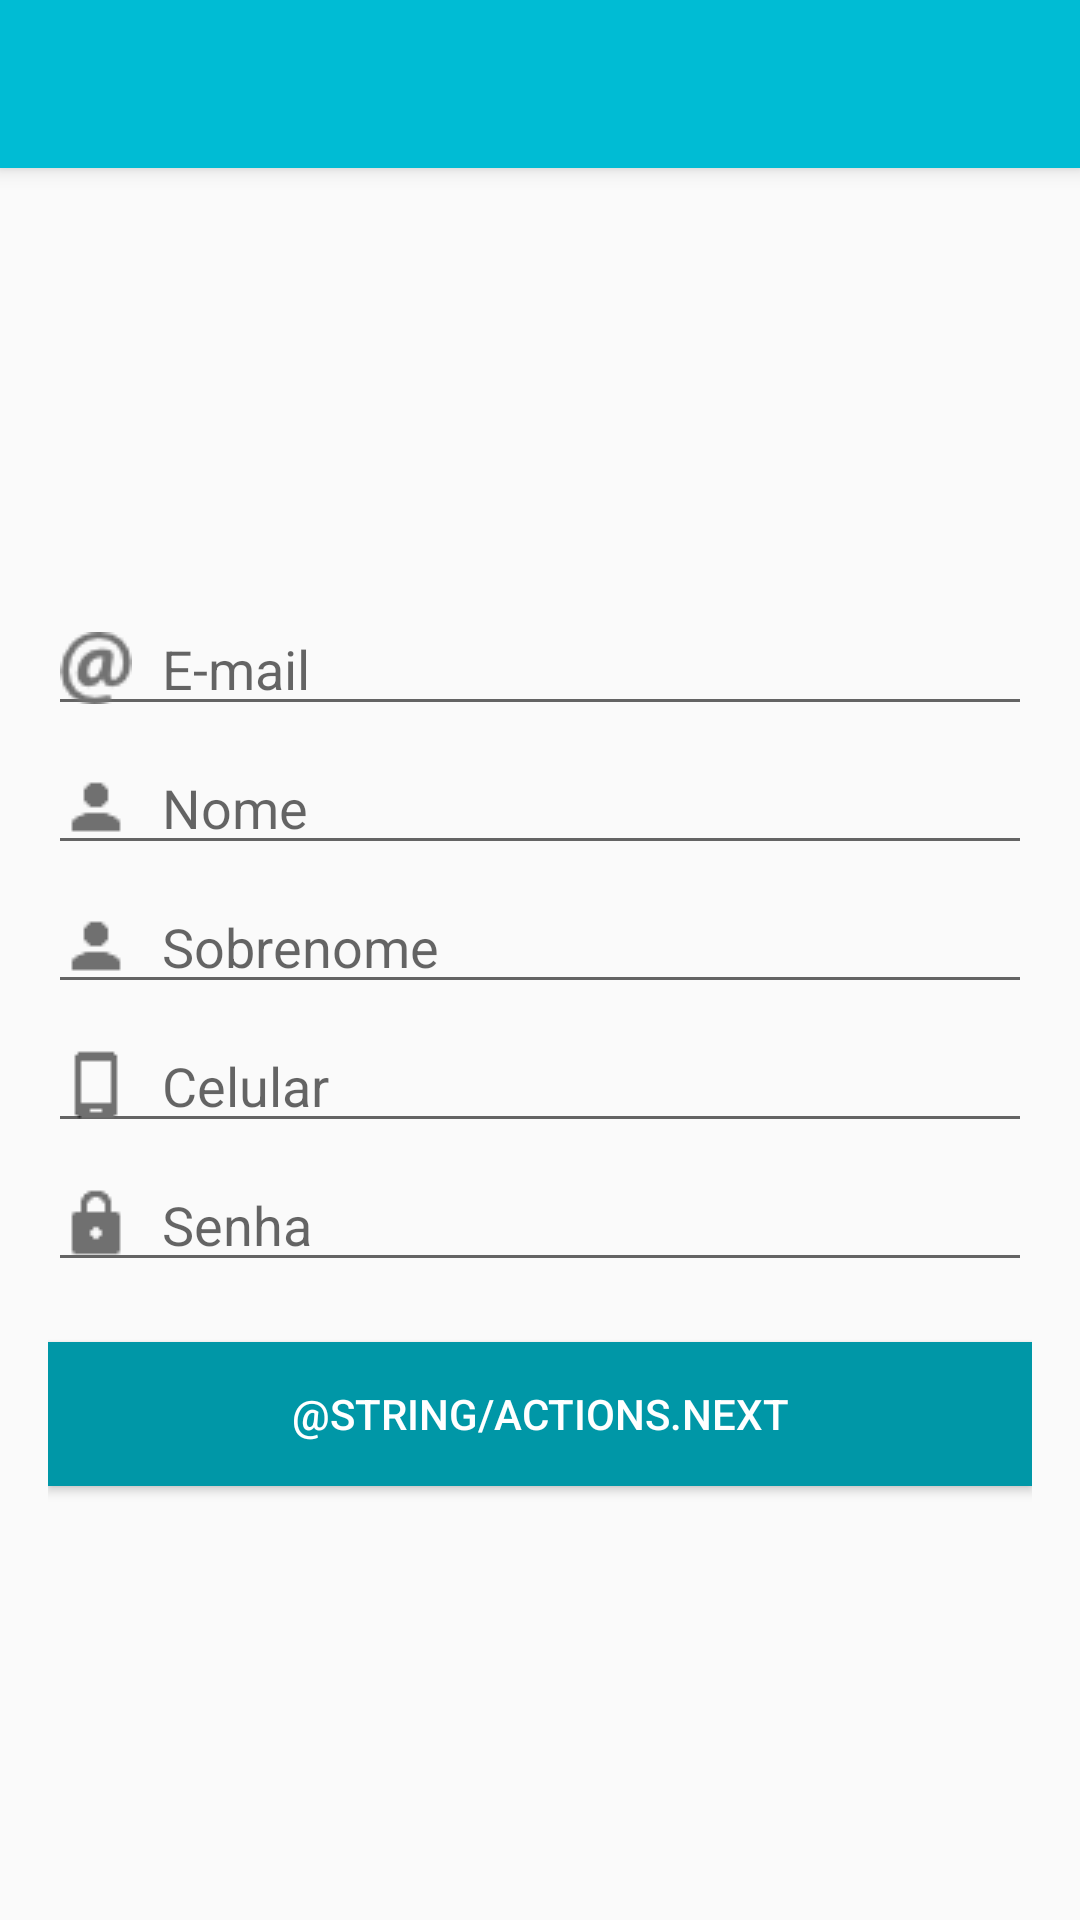

Reconstruct the res/layout file that produces this screen, plus the resources it refers to.
<!-- AndroidManifest.xml: application theme AppTheme -->
<!-- res/layout/activity_basic_register.xml -->
<?xml version="1.0" encoding="utf-8"?>
<android.support.v4.widget.DrawerLayout xmlns:android="http://schemas.android.com/apk/res/android"
    xmlns:app="http://schemas.android.com/apk/res-auto"
    xmlns:tools="http://schemas.android.com/tools"
    android:layout_width="match_parent"
    android:layout_height="match_parent"
    android:fitsSystemWindows="true"
    tools:context=".view.register.BasicRegisterActivity">

    <android.support.design.widget.CoordinatorLayout
        android:layout_width="match_parent"
        android:layout_height="match_parent"
        android:fitsSystemWindows="true">

        <android.support.design.widget.AppBarLayout
            android:layout_width="match_parent"
            android:layout_height="wrap_content"
            android:theme="@style/AppTheme.AppBarOverlay">

            <include layout="@layout/toolbar" />

        </android.support.design.widget.AppBarLayout>

        <LinearLayout
            android:layout_width="match_parent"
            android:layout_height="match_parent"
            android:gravity="center_vertical|center_horizontal"
            android:orientation="vertical"
            android:padding="@dimen/activity_horizontal_margin"
            app:layout_behavior="@string/appbar_scrolling_view_behavior">

            <EditText
                android:layout_width="match_parent"
                android:layout_height="wrap_content"
                android:id="@+id/et_email"
                android:hint="E-mail"
                android:drawableLeft="@drawable/ic_at"
                android:drawablePadding="10dp"
                android:inputType="textEmailAddress" />

            <EditText
                android:layout_width="match_parent"
                android:layout_height="wrap_content"
                android:id="@+id/et_name"
                android:layout_gravity="center_horizontal"
                android:hint="Nome"
                android:layout_marginTop="5dp"
                android:drawableLeft="@drawable/ic_person"
                android:drawablePadding="10dp"
                android:inputType="textPersonName" />

            <EditText
                android:layout_width="match_parent"
                android:layout_height="wrap_content"
                android:id="@+id/et_surname"
                android:hint="Sobrenome"
                android:layout_marginTop="5dp"
                android:drawableLeft="@drawable/ic_person"
                android:drawablePadding="10dp"
                android:inputType="textPersonName" />

            <EditText
                android:layout_width="match_parent"
                android:layout_height="wrap_content"
                android:id="@+id/et_phone"
                android:layout_gravity="center_horizontal"
                android:hint="Celular"
                android:layout_marginTop="5dp"
                android:drawableLeft="@drawable/ic_phone"
                android:drawablePadding="10dp"
                android:inputType="phone" />

            <EditText
                android:layout_width="match_parent"
                android:layout_height="wrap_content"
                android:inputType="textPassword"
                android:ems="10"
                android:id="@+id/et_password"
                android:hint="Senha"
                android:layout_marginTop="5dp"
                android:drawablePadding="10dp"
                android:drawableLeft="@drawable/ic_lock"/>

            <Button
                android:layout_width="match_parent"
                android:layout_height="wrap_content"
                android:text="@string/actions.next"
                android:id="@+id/btn_next"
                android:layout_gravity="center_horizontal"
                android:background="@color/colorPrimaryDark"
                android:textColor="@color/white"
                android:layout_marginTop="20dp"/>

        </LinearLayout>

    </android.support.design.widget.CoordinatorLayout>

</android.support.v4.widget.DrawerLayout>
<!-- res/layout/toolbar.xml (included above) -->
<?xml version="1.0" encoding="utf-8"?>
<android.support.v7.widget.Toolbar
    android:id="@+id/toolbar"
    android:layout_width="match_parent"
    android:layout_height="?attr/actionBarSize"
    app:popupTheme="@style/AppTheme.PopupOverlay"
    xmlns:android="http://schemas.android.com/apk/res/android"
    xmlns:app="http://schemas.android.com/apk/res-auto" />
<!-- resources referenced by this layout -->
<resources>
  <color name="colorPrimaryDark">#0097A7</color>
  <color name="white">#FFFFFF</color>
  <dimen name="activity_horizontal_margin">16dp</dimen>
  <!-- drawable ic_at: png bitmap (drawable, 1004 bytes) -->
  <!-- drawable ic_lock: png bitmap (drawable, 183 bytes) -->
  <!-- drawable ic_person: png bitmap (drawable, 150 bytes) -->
  <!-- drawable ic_phone: png bitmap (drawable, 135 bytes) -->
  <style name="AppTheme.AppBarOverlay" parent="ThemeOverlay.AppCompat.Dark.ActionBar" />
  <style name="AppTheme.PopupOverlay" parent="ThemeOverlay.AppCompat.Light" />
  <style name="AppTheme" parent="Theme.AppCompat.Light.DarkActionBar">
          
          <item name="colorPrimary">@color/colorPrimary</item>
          <item name="colorPrimaryDark">@color/colorPrimaryDark</item>
          <item name="colorAccent">@color/colorAccent</item>
      </style>
  <color name="colorPrimary">#00BCD4</color>
  <color name="colorAccent">#4CAF50</color>
</resources>
